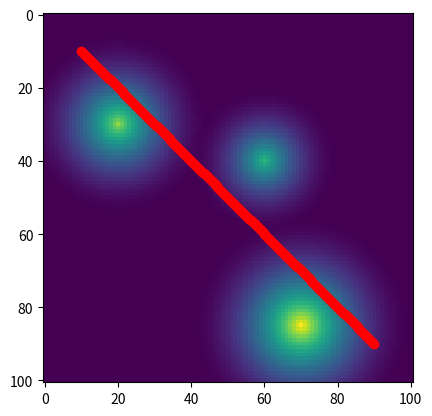
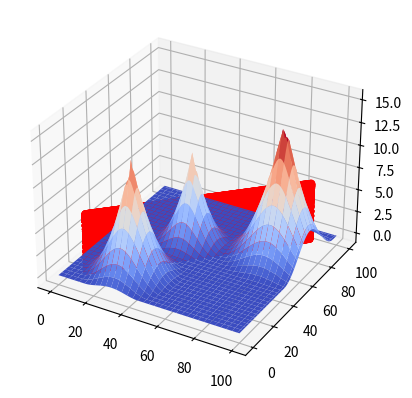

Here is the Python script that generated these plots, in order:
import numpy as np
from scipy.ndimage.morphology import distance_transform_edt
from matplotlib import pyplot as plt
from mpl_toolkits.mplot3d import Axes3D

waypoints = 300
N = 101
OBST = np.array([[20, 30], [60, 40], [70, 85]])
epsilon = np.array([[25], [20], [30]])

obs_cost = np.zeros((N, N))
for i in range(OBST.shape[0]):
    t = np.ones((N, N))
    t[OBST[i, 0], OBST[i, 1]] = 0
    t_cost = distance_transform_edt(t)
    t_cost[t_cost > epsilon[i]] = epsilon[i]
    t_cost = 1 / (2 * epsilon[i]) * (t_cost - epsilon[i])**2
    obs_cost = obs_cost + t_cost

gx, gy = np.gradient(obs_cost)

SX = 10
SY = 10
GX = 90
GY = 90

traj = np.zeros((2, waypoints))
traj[0, 0] = SX
traj[1, 0] = SY
dist_x = GX-SX
dist_y = GY-SY
for i in range(1, waypoints):
    traj[0, i] = traj[0, i-1] + dist_x/(waypoints-1)
    traj[1, i] = traj[1, i-1] + dist_y/(waypoints-1)

path_init = traj.T
tt = path_init.shape[0]
path_init_values = np.zeros((tt, 1))
for i in range(tt):
    path_init_values[i] = obs_cost[int(np.floor(path_init[i, 0])), int(np.floor(path_init[i, 1]))]

# Plot 2D
plt.imshow(obs_cost.T)
plt.plot(path_init[:, 0], path_init[:, 1], 'ro')

# Plot 3D
fig3d = plt.figure()
ax3d = fig3d.add_subplot(111, projection='3d')
xx, yy = np.meshgrid(range(N), range(N))
ax3d.plot_surface(xx, yy, obs_cost, cmap=plt.get_cmap('coolwarm'))
ax3d.scatter(path_init[:, 0], path_init[:, 1], path_init_values, s=20, c='r')

plt.show()

path = path_init